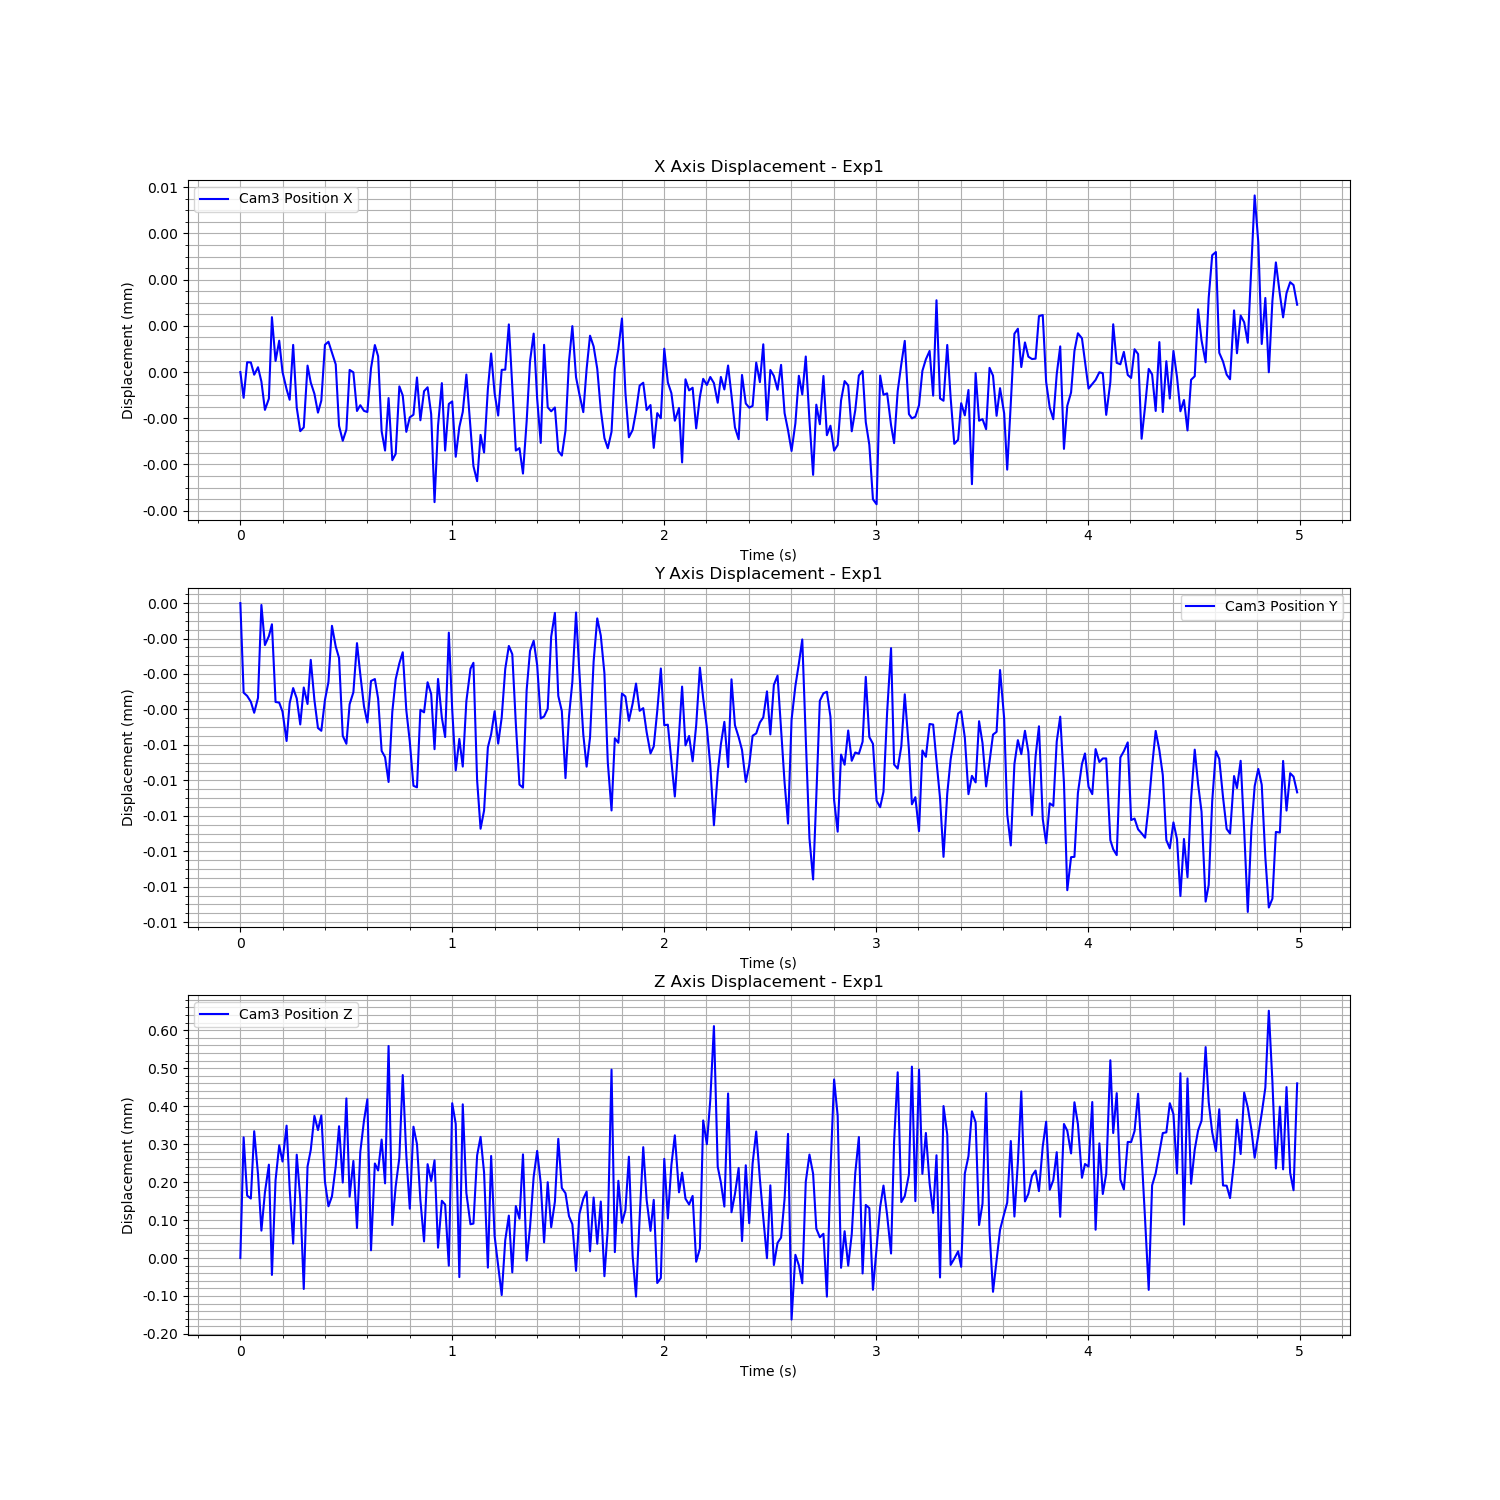

The file beside this chart, header and first rows:
Time (s), Cam3 Fiducial ID, Cam3 Position X, Cam3 Position Y, Cam3 Position Z, Cam3 Rotation X, Cam3 Rotation Y, Cam3 Rotation Z, Cam3 Rotation W
1723461404, 9, -0.002251, -0.002907, 1.69, 0.9615, -0.02556, 0.2735, -0.01103
1723461404, 9, -0.002252, -0.00291, 1.691, 0.9615, -0.02559, 0.2735, -0.01098
1723461404, 9, -0.002251, -0.002911, 1.691, 0.9614, -0.02558, 0.2736, -0.01102
1723461404, 9, -0.002251, -0.002911, 1.691, 0.9614, -0.02561, 0.2736, -0.01117
1723461404, 9, -0.002251, -0.002911, 1.691, 0.9615, -0.02558, 0.2734, -0.01107
1723461404, 9, -0.002251, -0.002911, 1.691, 0.9615, -0.02559, 0.2735, -0.011
1723461404, 9, -0.002251, -0.002907, 1.691, 0.9614, -0.02559, 0.2736, -0.01107
1723461404, 9, -0.002252, -0.002908, 1.691, 0.9614, -0.02559, 0.2736, -0.01113
1723461404, 9, -0.002252, -0.002908, 1.691, 0.9615, -0.02556, 0.2735, -0.01124
1723461404, 9, -0.002249, -0.002908, 1.69, 0.9614, -0.0256, 0.2736, -0.01121
1723461404, 9, -0.002251, -0.002911, 1.691, 0.9615, -0.02559, 0.2734, -0.01104
1723461404, 9, -0.00225, -0.002911, 1.691, 0.9615, -0.02558, 0.2734, -0.01122
1723461404, 9, -0.002251, -0.002911, 1.691, 0.9615, -0.02554, 0.2735, -0.01106
1723461404, 9, -0.002252, -0.002912, 1.691, 0.9615, -0.02563, 0.2734, -0.01114
1723461404, 9, -0.002252, -0.002911, 1.691, 0.9614, -0.02562, 0.2736, -0.01103
1723461404, 9, -0.00225, -0.00291, 1.691, 0.9614, -0.02559, 0.2737, -0.01102
1723461404, 9, -0.002252, -0.002911, 1.691, 0.9615, -0.02557, 0.2735, -0.01106
1723461404, 9, -0.002253, -0.002912, 1.691, 0.9614, -0.0256, 0.2736, -0.0111
1723461404, 9, -0.002253, -0.00291, 1.69, 0.9614, -0.02555, 0.2739, -0.01115
1723461404, 9, -0.002251, -0.002911, 1.691, 0.9614, -0.02559, 0.2736, -0.01101
1723461404, 9, -0.002251, -0.002909, 1.691, 0.9614, -0.02556, 0.2736, -0.01107
1723461404, 9, -0.002252, -0.002911, 1.691, 0.9615, -0.02561, 0.2735, -0.0111
1723461404, 9, -0.002252, -0.002912, 1.691, 0.9615, -0.02556, 0.2735, -0.01093
1723461404, 9, -0.002252, -0.002912, 1.691, 0.9615, -0.02558, 0.2735, -0.01116
1723461404, 9, -0.00225, -0.002911, 1.691, 0.9614, -0.0256, 0.2737, -0.01123
1723461404, 9, -0.00225, -0.00291, 1.691, 0.9614, -0.02552, 0.2736, -0.01105
1723461404, 9, -0.00225, -0.002908, 1.691, 0.9614, -0.02552, 0.2737, -0.01115
1723461404, 9, -0.002251, -0.002908, 1.691, 0.9615, -0.02557, 0.2735, -0.01111
1723461404, 9, -0.002253, -0.002909, 1.691, 0.9615, -0.0256, 0.2735, -0.01116
1723461404, 9, -0.002253, -0.002912, 1.691, 0.9615, -0.02558, 0.2735, -0.01098
1723461404, 9, -0.002253, -0.002913, 1.691, 0.9615, -0.02563, 0.2735, -0.01125
1723461404, 9, -0.002251, -0.002911, 1.691, 0.9614, -0.02557, 0.2736, -0.01097
1723461404, 9, -0.002251, -0.00291, 1.691, 0.9615, -0.02561, 0.2735, -0.01116
1723461404, 9, -0.002252, -0.002908, 1.691, 0.9614, -0.02555, 0.2737, -0.01116
1723461404, 9, -0.002252, -0.00291, 1.691, 0.9615, -0.02564, 0.2735, -0.01108
1723461405, 9, -0.002252, -0.002911, 1.691, 0.9615, -0.02562, 0.2735, -0.01107
1723461405, 9, -0.002252, -0.002912, 1.691, 0.9615, -0.02556, 0.2735, -0.01108
1723461405, 9, -0.002251, -0.00291, 1.69, 0.9614, -0.02553, 0.2736, -0.01113
1723461405, 9, -0.00225, -0.00291, 1.691, 0.9614, -0.02556, 0.2736, -0.01115
1723461405, 9, -0.002251, -0.002911, 1.691, 0.9614, -0.02555, 0.2736, -0.01101
1723461405, 9, -0.002253, -0.002913, 1.691, 0.9614, -0.0256, 0.2736, -0.01096
1723461405, 9, -0.002254, -0.002913, 1.691, 0.9615, -0.02557, 0.2735, -0.01088
1723461405, 9, -0.002252, -0.002914, 1.691, 0.9615, -0.02555, 0.2732, -0.01081
1723461405, 9, -0.002254, -0.002911, 1.691, 0.9614, -0.02556, 0.2737, -0.01089
1723461405, 9, -0.002254, -0.00291, 1.691, 0.9614, -0.02552, 0.2736, -0.01096
1723461405, 9, -0.002252, -0.002909, 1.691, 0.9615, -0.02558, 0.2735, -0.01103
1723461405, 9, -0.002252, -0.002909, 1.691, 0.9615, -0.02562, 0.2734, -0.01116
1723461405, 9, -0.002253, -0.002911, 1.691, 0.9614, -0.02557, 0.2736, -0.01102
1723461405, 9, -0.002253, -0.002912, 1.691, 0.9614, -0.0256, 0.2736, -0.0111
1723461405, 9, -0.002252, -0.002914, 1.691, 0.9615, -0.02564, 0.2735, -0.01105
1723461405, 9, -0.002251, -0.002914, 1.691, 0.9615, -0.02557, 0.2735, -0.01097
1723461405, 9, -0.002253, -0.002911, 1.691, 0.9614, -0.02558, 0.2736, -0.011
1723461405, 9, -0.002252, -0.002911, 1.691, 0.9614, -0.02554, 0.2737, -0.01101
1723461405, 9, -0.002252, -0.00291, 1.691, 0.9614, -0.02558, 0.2736, -0.01106
1723461405, 9, -0.002252, -0.00291, 1.691, 0.9614, -0.02556, 0.2737, -0.01097
1723461405, 9, -0.002255, -0.002913, 1.691, 0.9614, -0.0256, 0.2737, -0.0109
1723461405, 9, -0.002253, -0.00291, 1.69, 0.9614, -0.0256, 0.2737, -0.01114
1723461405, 9, -0.002251, -0.002911, 1.691, 0.9614, -0.02558, 0.2736, -0.01109
1723461405, 9, -0.002254, -0.002912, 1.691, 0.9614, -0.02559, 0.2737, -0.01107
1723461405, 9, -0.002252, -0.002908, 1.69, 0.9614, -0.02556, 0.2737, -0.01107
... 240 more rows
